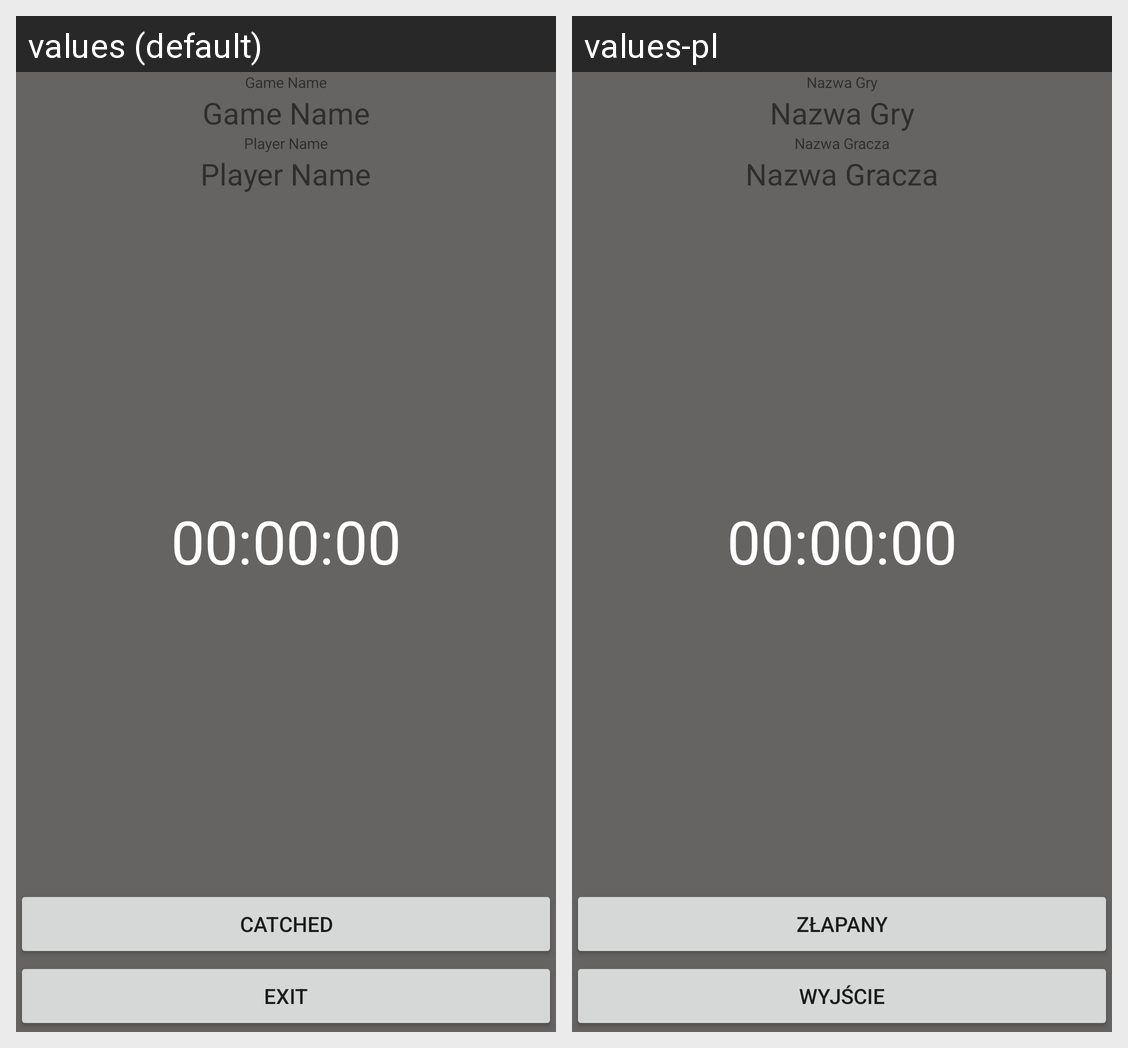

Here is an Android app screen in its default locale and in the app's own translations. Write out the translated-string differences for the strings that appear on this screen.
Android screen res/layout/activity_game.xml rendered under 2 locales, left to right: values (default), values-pl. Device: Nexus 5 (rendered at 1080×1920; each locale shown at half size, 540×960, under a caption strip naming it); theme AppTheme.
Strings drawn on this screen, with the default value and each locale's value (text and hints the layout hard-codes, and strings that could not be matched under every locale, appear in the picture but are not listed):

txtGameName
  values: Game Name
  values-pl: Nazwa Gry

txtPlayerName
  values: Player Name
  values-pl: Nazwa Gracza

txtTimerVal
  values: 00:00:00
  values-pl: 00:00:00

txtCatched
  values: Catched
  values-pl: Złapany

txtBtnExit
  values: Exit
  values-pl: Wyjście
